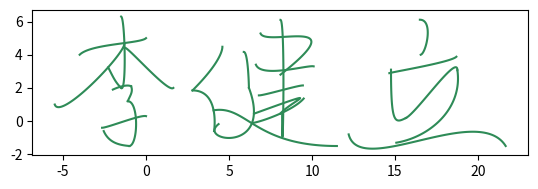

The matplotlib source for this figure:
import numpy as np
import matplotlib.pyplot as plt

def BC(x0,y0,x1,y1,u0,u1,v0,v1) :
    t = np.linspace(0,1,100)
    b = u0+u1+2*(x0-x1)
    a = x1-x0-u0
    x = x0 + t*(u0+t*(a-b+t*b))
    d = v0+v1+2*(y0-y1)
    c = y1-y0-v0
    y = y0 + t*(v0+t*(c-d+t*d))
    return x,y

#李
x1,y1 = BC(0 , 5 , -4 , 4 , -1 , -2 , -1 , -2)
plt.plot(x1,y1,'seagreen')
x2,y2 = BC(-1.5 , 6.3 , -1.5 , 2 , 0.7 , -1 , -0.3 , 1)
plt.plot(x2,y2,'seagreen')
x2_1,y2_1 = BC(-1.5 , 2 , -2.28 , 3.24 , -1 , -1 , 1 , 2)
plt.plot(x2_1,y2_1,'seagreen')
x3,y3 = BC(-1.3 , 4.68 , -5.5 , 1 , 0 , -1 , -2 , 3)
plt.plot(x3,y3,'seagreen')
x4,y4 = BC(-1.3 , 4.4 , 1.645 , 2 , 0 , 1 , 1 , 1)
plt.plot(x4,y4,'seagreen')
x5,y5 = BC(-2 , 1.9 , -0.9 , 2.1 , 0 , 1 , 0 , -0.5)
plt.plot(x5,y5,'seagreen')
x6,y6 = BC(-0.9 , 2.1 , -1.1 , 1.2 , 0.4 , -0.4 , -1 , -1)
plt.plot(x6,y6,'seagreen')
x7,y7 = BC(-1.1 , 1.2 , -1 , -1.5 , 2 , -1.6 , 0 , -0.3)
plt.plot(x7,y7,'seagreen')
x8,y8 = BC(-1 , -1.5 , -2.55 , -0.6 , -1.5 , -1 , 0.15 , 2.3)
plt.plot(x8,y8,'seagreen')
x9,y9 = BC(-2.65 , -0.4 , 0 , 0.3 , 1 , 1 , 0 , -0.3)
plt.plot(x9,y9,'seagreen')
#健
x10,y10 = BC(4.6 , 4.48 , 2.8 , 1.85 , 0 , -5 , -0.6 , -5)
plt.plot(x10,y10,'seagreen')
x11,y11 = BC(2.8 , 1.85 , 4.1 , -0.6 , 5 , 0 , 0 , 0)
plt.plot(x11,y11,'seagreen')
x12,y12 = BC(5.89 , 4.17 , 6.2 , 2 , 0.8 , 0 , 0 , 0)
plt.plot(x12,y12,'seagreen')
x13,y13 = BC(6.2 , 2 , 4.37 , -0.18 , 4.5 , 4 , -12 , 3.1)
plt.plot(x13,y13,'seagreen')
x14,y14 = BC(4.07 , 0.65 , 11.5 , -1.5 , 6 , 15 , 1 , 0)
plt.plot(x14,y14,'seagreen')
x15,y15 = BC(6.39 , -0.11 , 9.5 , 1.36 , 1 , 2 , 0 , 2.3)
plt.plot(x15,y15,'seagreen')
x15,y15 = BC(6.51 , 0.45 , 8.09 , 0.45 , 13.8 , -2 , 5 , -2.3)
plt.plot(x15,y15,'seagreen')
x15,y15 = BC(8.1 , 6.1 , 8.2 , 0.49 , 1 , 0 , 0 , 15.9)
plt.plot(x15,y15,'seagreen')
x15,y15 = BC(6.8 , 1.55 , 9.45 , 2.15 , 1 , 1 , 0 , 0)
plt.plot(x15,y15,'seagreen')
x15,y15 = BC(6.9 , 5.28 , 8.1 , 2.8 , 1 , -14 , -2.5 , -11)
plt.plot(x15,y15,'seagreen')
x15,y15 = BC(6.62 , 3.4 , 10.1 , 3.3 , 1 , 1 , -2.5 , -0.3)
plt.plot(x15,y15,'seagreen')
#立
x15,y15 = BC(16.5, 6.11 , 16.55 , 4 , 2.5 , -1 , 0 , -0.3)
plt.plot(x15,y15,'seagreen')
x15,y15 = BC(14.66 , 2.89 , 18.7 , 3.88 , 1 , 1 , 0.3 , 1)
plt.plot(x15,y15,'seagreen')
x15,y15 = BC(14.76 , 3.1 , 15.66 , 0.19 , 0 , 2 , -10 , 1)
plt.plot(x15,y15,'seagreen')
x15,y15 = BC(15.66 , 0.19 , 18.76 , 3.07 , 2 , 0 , 1 , -3)
plt.plot(x15,y15,'seagreen')
x15,y15 = BC(18.76 , 3.07 , 15.08 , -1.3 , 1 , -6 , -7 , -1)
plt.plot(x15,y15,'seagreen')
x15,y15 = BC(12.21 , -0.8 , 21.67 , -1.5 , 2 , 5 , -8 , -8)
plt.plot(x15,y15,'seagreen')


plt.axis('scaled')
plt.show()


